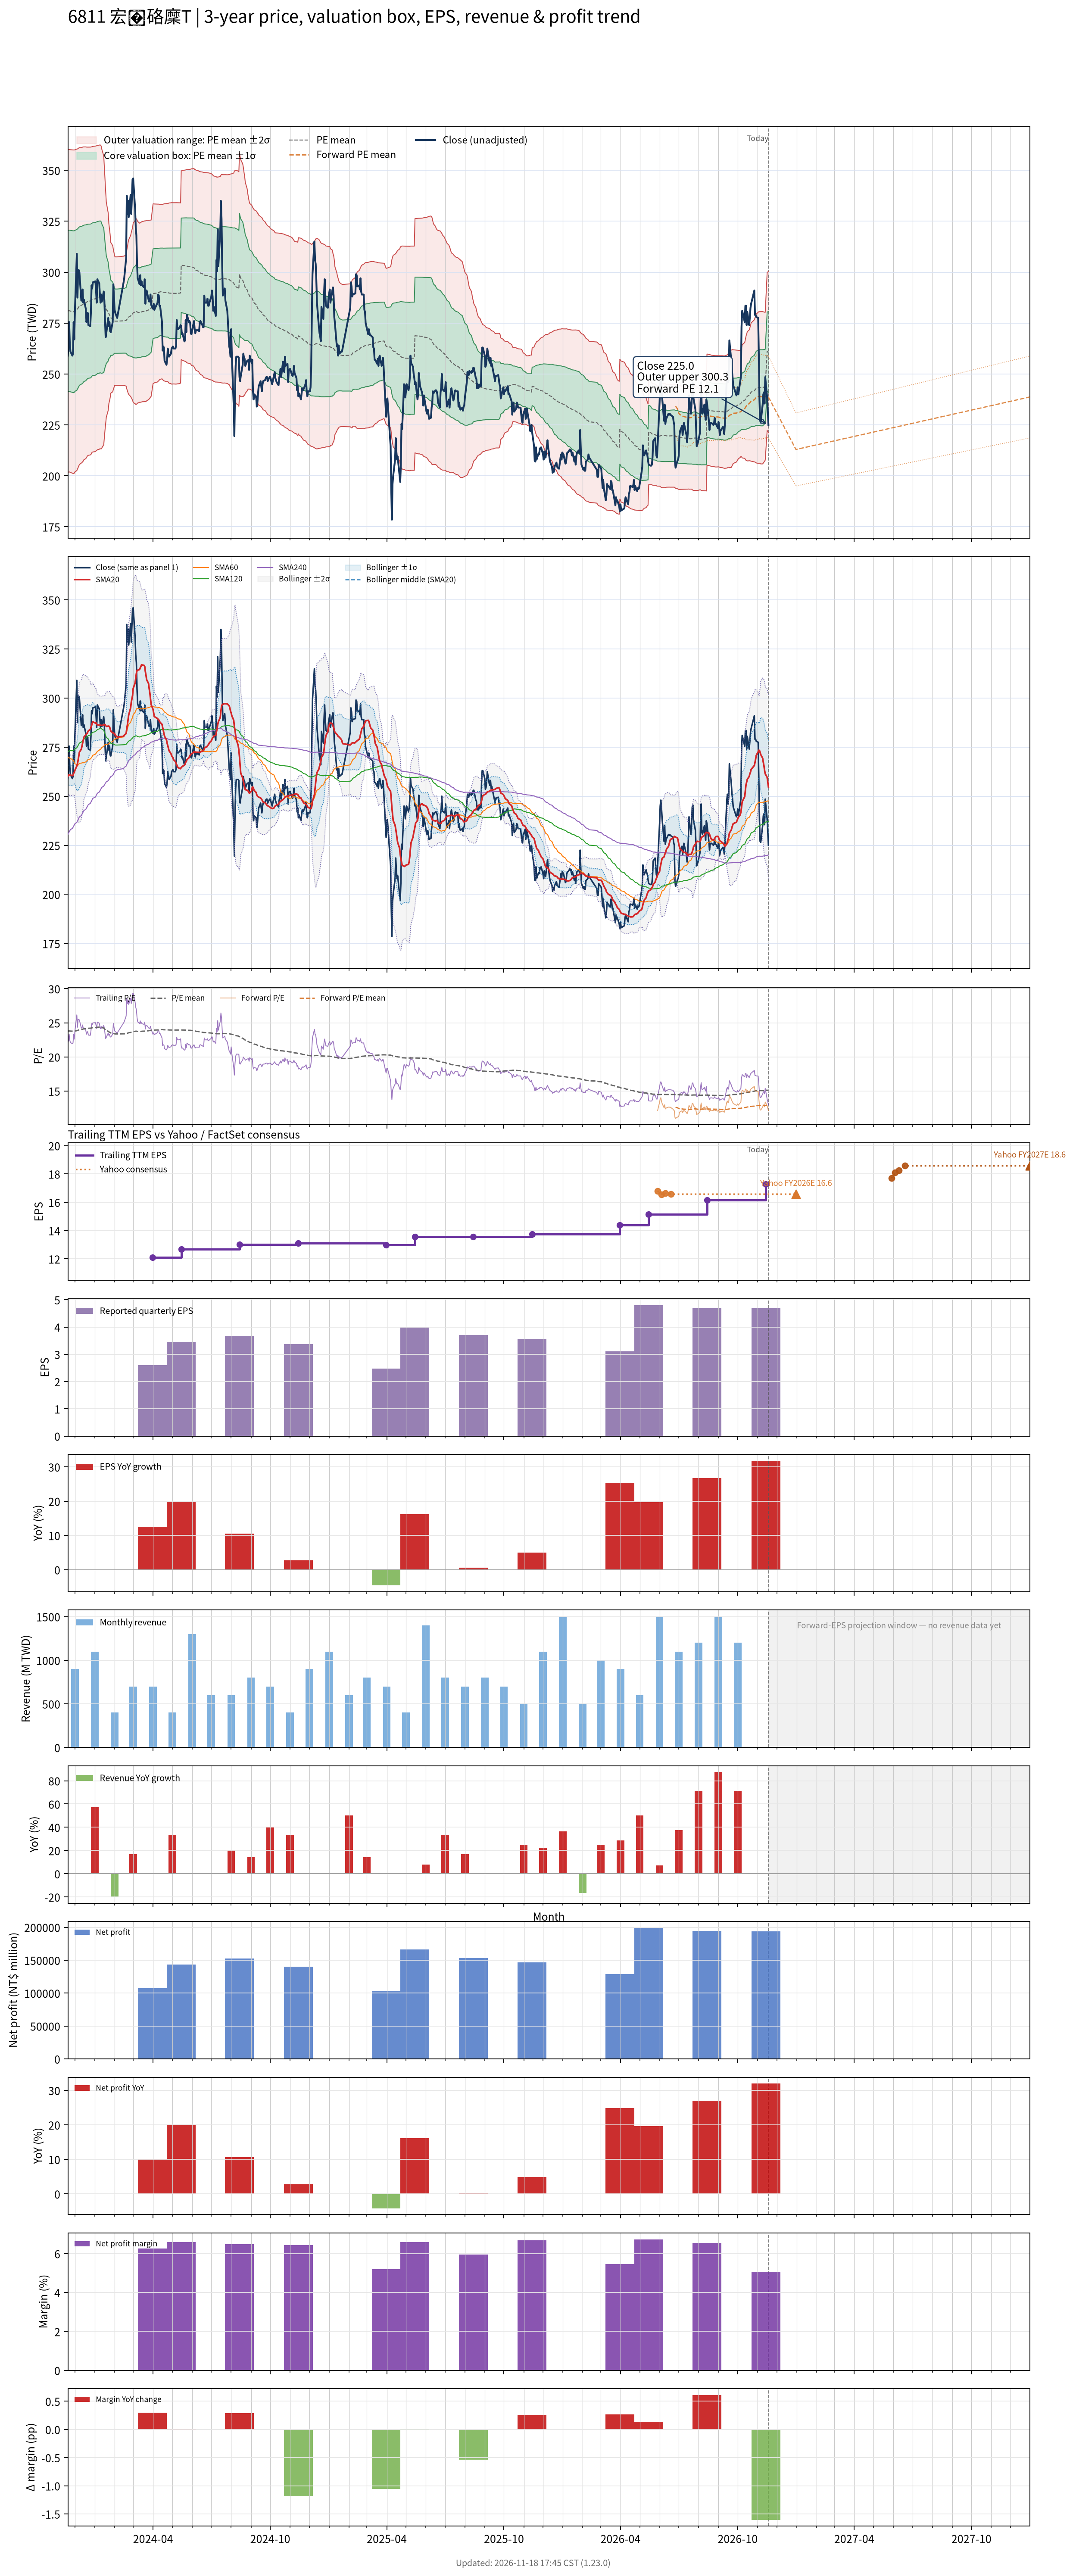

Values plotted in this chart, from the file beside it:
# chart-version: skill-stock-dynamic-val…
date, close, available_date, period_end, eps, ttm_eps, pe, pe_mean, pe_std, price_m2, price_m1, price_mean, price_p1, price_p2, as_of_date, forward_eps, forward_pe, forward_pe_mean, forward_pe_std, forward_price_m2, forward_price_m1, forward_price_mean, forward_price_p1, forward_price_p2
2023-11-20, 259, 2023-11-14, 2023-09-30, 3.29, 11.81, 21.93, 23.8, 3.349, 202, 241.6, 281.1, 320.6, 360.2, , , , , , , , , , 
2023-11-21, 264.5, 2023-11-14, 2023-09-30, 3.29, 11.81, 22.4, 23.79, 3.351, 201.8, 241.4, 281, 320.6, 360.1, , , , , , , , , , 
2023-11-22, 275.5, 2023-11-14, 2023-09-30, 3.29, 11.81, 23.33, 23.8, 3.35, 201.9, 241.5, 281, 320.6, 360.2, , , , , , , , , , 
2023-11-23, 265, 2023-11-14, 2023-09-30, 3.29, 11.81, 22.44, 23.79, 3.351, 201.9, 241.4, 281, 320.6, 360.2, , , , , , , , , , 
2023-11-24, 261, 2023-11-14, 2023-09-30, 3.29, 11.81, 22.1, 23.78, 3.354, 201.6, 241.3, 280.9, 320.5, 360.1, , , , , , , , , , 
2023-11-27, 259, 2023-11-14, 2023-09-30, 3.29, 11.81, 21.93, 23.77, 3.359, 201.4, 241, 280.7, 320.4, 360, , , , , , , , , , 
2023-11-28, 260, 2023-11-14, 2023-09-30, 3.29, 11.81, 22.02, 23.75, 3.362, 201.1, 240.8, 280.5, 320.3, 360, , , , , , , , , , 
2023-11-29, 275.5, 2023-11-14, 2023-09-30, 3.29, 11.81, 23.33, 23.76, 3.362, 201.2, 240.9, 280.6, 320.3, 360, , , , , , , , , , 
2023-11-30, 267, 2023-11-14, 2023-09-30, 3.29, 11.81, 22.61, 23.77, 3.358, 201.3, 241, 280.7, 320.3, 360, , , , , , , , , , 
2023-12-01, 281, 2023-11-14, 2023-09-30, 3.29, 11.81, 23.79, 23.79, 3.346, 201.9, 241.5, 281, 320.5, 360, , , , , , , , , , 
2023-12-04, 309, 2023-11-14, 2023-09-30, 3.29, 11.81, 26.16, 23.84, 3.34, 202.6, 242.1, 281.5, 321, 360.4, , , , , , , , , , 
2023-12-05, 287.5, 2023-11-14, 2023-09-30, 3.29, 11.81, 24.34, 23.87, 3.327, 203.3, 242.6, 281.9, 321.2, 360.5, , , , , , , , , , 
2023-12-06, 301, 2023-11-14, 2023-09-30, 3.29, 11.81, 25.49, 23.91, 3.316, 204.1, 243.2, 282.4, 321.5, 360.7, , , , , , , , , , 
2023-12-07, 301, 2023-11-14, 2023-09-30, 3.29, 11.81, 25.49, 23.95, 3.305, 204.8, 243.8, 282.9, 321.9, 360.9, , , , , , , , , , 
2023-12-08, 300, 2023-11-14, 2023-09-30, 3.29, 11.81, 25.4, 23.99, 3.292, 205.6, 244.5, 283.4, 322.2, 361.1, , , , , , , , , , 
2023-12-11, 286, 2023-11-14, 2023-09-30, 3.29, 11.81, 24.22, 24.02, 3.277, 206.3, 245, 283.7, 322.4, 361.1, , , , , , , , , , 
2023-12-12, 286.5, 2023-11-14, 2023-09-30, 3.29, 11.81, 24.26, 24.04, 3.275, 206.5, 245.2, 283.9, 322.5, 361.2, , , , , , , , , , 
2023-12-13, 291.5, 2023-11-14, 2023-09-30, 3.29, 11.81, 24.68, 24.06, 3.27, 206.9, 245.5, 284.1, 322.7, 361.4, , , , , , , , , , 
2023-12-14, 285, 2023-11-14, 2023-09-30, 3.29, 11.81, 24.13, 24.08, 3.263, 207.3, 245.8, 284.4, 322.9, 361.4, , , , , , , , , , 
2023-12-15, 286.5, 2023-11-14, 2023-09-30, 3.29, 11.81, 24.26, 24.11, 3.25, 207.9, 246.3, 284.7, 323.1, 361.5, , , , , , , , , , 
2023-12-18, 282, 2023-11-14, 2023-09-30, 3.29, 11.81, 23.88, 24.13, 3.239, 208.5, 246.7, 285, 323.2, 361.5, , , , , , , , , , 
2023-12-19, 275.5, 2023-11-14, 2023-09-30, 3.29, 11.81, 23.33, 24.15, 3.226, 209, 247.1, 285.2, 323.3, 361.4, , , , , , , , , , 
2023-12-20, 278, 2023-11-14, 2023-09-30, 3.29, 11.81, 23.54, 24.17, 3.215, 209.5, 247.5, 285.4, 323.4, 361.4, , , , , , , , , , 
2023-12-21, 280, 2023-11-14, 2023-09-30, 3.29, 11.81, 23.71, 24.19, 3.206, 209.9, 247.8, 285.6, 323.5, 361.4, , , , , , , , , , 
2023-12-22, 274, 2023-11-14, 2023-09-30, 3.29, 11.81, 23.2, 24.19, 3.203, 210.1, 247.9, 285.7, 323.6, 361.4, , , , , , , , , , 
2023-12-25, 273.5, 2023-11-14, 2023-09-30, 3.29, 11.81, 23.16, 24.2, 3.198, 210.3, 248.1, 285.8, 323.6, 361.4, , , , , , , , , , 
2023-12-26, 280.5, 2023-11-14, 2023-09-30, 3.29, 11.81, 23.75, 24.21, 3.195, 210.5, 248.2, 286, 323.7, 361.4, , , , , , , , , , 
2023-12-27, 293.5, 2023-11-14, 2023-09-30, 3.29, 11.81, 24.85, 24.24, 3.183, 211.1, 248.7, 286.3, 323.9, 361.5, , , , , , , , , , 
2023-12-28, 292, 2023-11-14, 2023-09-30, 3.29, 11.81, 24.72, 24.27, 3.174, 211.6, 249.1, 286.6, 324.1, 361.6, , , , , , , , , , 
2023-12-29, 295, 2023-11-14, 2023-09-30, 3.29, 11.81, 24.98, 24.28, 3.175, 211.7, 249.2, 286.7, 324.2, 361.7, , , , , , , , , , 
2024-01-02, 295.5, 2023-11-14, 2023-09-30, 3.29, 11.81, 25.02, 24.29, 3.174, 211.9, 249.4, 286.9, 324.4, 361.9, , , , , , , , , , 
2024-01-03, 291, 2023-11-14, 2023-09-30, 3.29, 11.81, 24.64, 24.31, 3.169, 212.3, 249.7, 287.1, 324.6, 362, , , , , , , , , , 
2024-01-04, 285, 2023-11-14, 2023-09-30, 3.29, 11.81, 24.13, 24.32, 3.166, 212.5, 249.9, 287.3, 324.6, 362, , , , , , , , , , 
2024-01-05, 296.5, 2023-11-14, 2023-09-30, 3.29, 11.81, 25.11, 24.35, 3.162, 212.8, 250.2, 287.5, 324.9, 362.2, , , , , , , , , , 
2024-01-08, 294.5, 2023-11-14, 2023-09-30, 3.29, 11.81, 24.94, 24.36, 3.161, 213, 250.4, 287.7, 325, 362.3, , , , , , , , , , 
2024-01-09, 289, 2023-11-14, 2023-09-30, 3.29, 11.81, 24.47, 24.38, 3.156, 213.3, 250.6, 287.9, 325.2, 362.4, , , , , , , , , , 
2024-01-10, 285, 2023-11-14, 2023-09-30, 3.29, 11.81, 24.13, 24.37, 3.156, 213.3, 250.6, 287.8, 325.1, 362.4, , , , , , , , , , 
2024-01-11, 289, 2023-11-14, 2023-09-30, 3.29, 11.81, 24.47, 24.35, 3.145, 213.3, 250.4, 287.6, 324.7, 361.8, , , , , , , , , , 
2024-01-12, 285.5, 2023-11-14, 2023-09-30, 3.29, 11.81, 24.17, 24.3, 3.103, 213.7, 250.3, 287, 323.6, 360.3, , , , , , , , , , 
2024-01-15, 290.5, 2023-11-14, 2023-09-30, 3.29, 11.81, 24.6, 24.23, 3.001, 215.3, 250.7, 286.2, 321.6, 357, , , , , , , , , , 
2024-01-16, 286, 2023-11-14, 2023-09-30, 3.29, 11.81, 24.22, 24.13, 2.798, 218.9, 252, 285, 318.1, 351.1, , , , , , , , , , 
2024-01-17, 276.5, 2023-11-14, 2023-09-30, 3.29, 11.81, 23.41, 24.03, 2.591, 222.6, 253.2, 283.8, 314.4, 345, , , , , , , , , , 
2024-01-18, 268, 2023-11-14, 2023-09-30, 3.29, 11.81, 22.69, 23.93, 2.41, 225.7, 254.2, 282.7, 311.1, 339.6, , , , , , , , , , 
2024-01-19, 270, 2023-11-14, 2023-09-30, 3.29, 11.81, 22.86, 23.84, 2.235, 228.8, 255.2, 281.6, 308, 334.4, , , , , , , , , , 
2024-01-22, 277.5, 2023-11-14, 2023-09-30, 3.29, 11.81, 23.5, 23.76, 2.049, 232.2, 256.4, 280.6, 304.8, 329, , , , , , , , , , 
2024-01-23, 273.5, 2023-11-14, 2023-09-30, 3.29, 11.81, 23.16, 23.68, 1.868, 235.5, 257.6, 279.6, 301.7, 323.8, , , , , , , , , , 
2024-01-24, 275.5, 2023-11-14, 2023-09-30, 3.29, 11.81, 23.33, 23.62, 1.786, 236.8, 257.9, 279, 300.1, 321.2, , , , , , , , , , 
2024-01-25, 271, 2023-11-14, 2023-09-30, 3.29, 11.81, 22.95, 23.57, 1.695, 238.3, 258.3, 278.3, 298.3, 318.4, , , , , , , , , , 
2024-01-26, 270.5, 2023-11-14, 2023-09-30, 3.29, 11.81, 22.9, 23.5, 1.565, 240.6, 259.1, 277.6, 296.1, 314.5, , , , , , , , , , 
2024-01-29, 275.5, 2023-11-14, 2023-09-30, 3.29, 11.81, 23.33, 23.47, 1.519, 241.3, 259.2, 277.2, 295.1, 313, , , , , , , , , , 
2024-01-30, 294, 2023-11-14, 2023-09-30, 3.29, 11.81, 24.89, 23.44, 1.454, 242.5, 259.6, 276.8, 294, 311.1, , , , , , , , , , 
2024-01-31, 287.5, 2023-11-14, 2023-09-30, 3.29, 11.81, 24.34, 23.41, 1.402, 243.4, 259.9, 276.5, 293, 309.6, , , , , , , , , , 
2024-02-01, 281.5, 2023-11-14, 2023-09-30, 3.29, 11.81, 23.84, 23.38, 1.344, 244.3, 260.2, 276.1, 292, 307.8, , , , , , , , , , 
2024-02-02, 280, 2023-11-14, 2023-09-30, 3.29, 11.81, 23.71, 23.37, 1.335, 244.4, 260.2, 275.9, 291.7, 307.5, , , , , , , , , , 
2024-02-05, 277.5, 2023-11-14, 2023-09-30, 3.29, 11.81, 23.5, 23.37, 1.335, 244.4, 260.2, 275.9, 291.7, 307.5, , , , , , , , , , 
2024-02-15, 295, 2023-11-14, 2023-09-30, 3.29, 11.81, 24.98, 23.38, 1.344, 244.4, 260.2, 276.1, 292, 307.8, , , , , , , , , , 
2024-02-16, 297, 2023-11-14, 2023-09-30, 3.29, 11.81, 25.15, 23.38, 1.346, 244.3, 260.2, 276.1, 292, 307.9, , , , , , , , , , 
2024-02-19, 307, 2023-11-14, 2023-09-30, 3.29, 11.81, 25.99, 23.4, 1.366, 244.1, 260.2, 276.3, 292.5, 308.6, , , , , , , , , , 
2024-02-20, 337.5, 2023-11-14, 2023-09-30, 3.29, 11.81, 28.58, 23.44, 1.444, 242.7, 259.7, 276.8, 293.8, 310.9, , , , , , , , , , 
... 667 more rows
